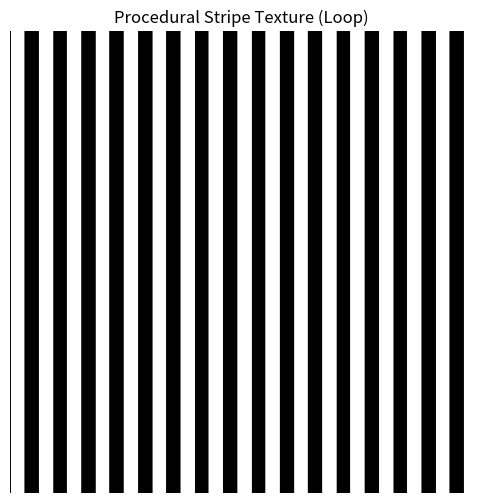

This figure's Python source:
import numpy as np
import matplotlib.pyplot as plt

width = 512
height = 512

image = np.zeros((height, width))

for x in range(width):
    for y in range(height):
        if np.sin(x * 0.2) > 0:
            image[y, x] = 1.0  # white
        else:
            image[y, x] = 0.0  # black

plt.figure(figsize=(6, 6))
plt.imshow(image, cmap='gray')
plt.title("Procedural Stripe Texture (Loop)")
plt.axis('off')
plt.show()
